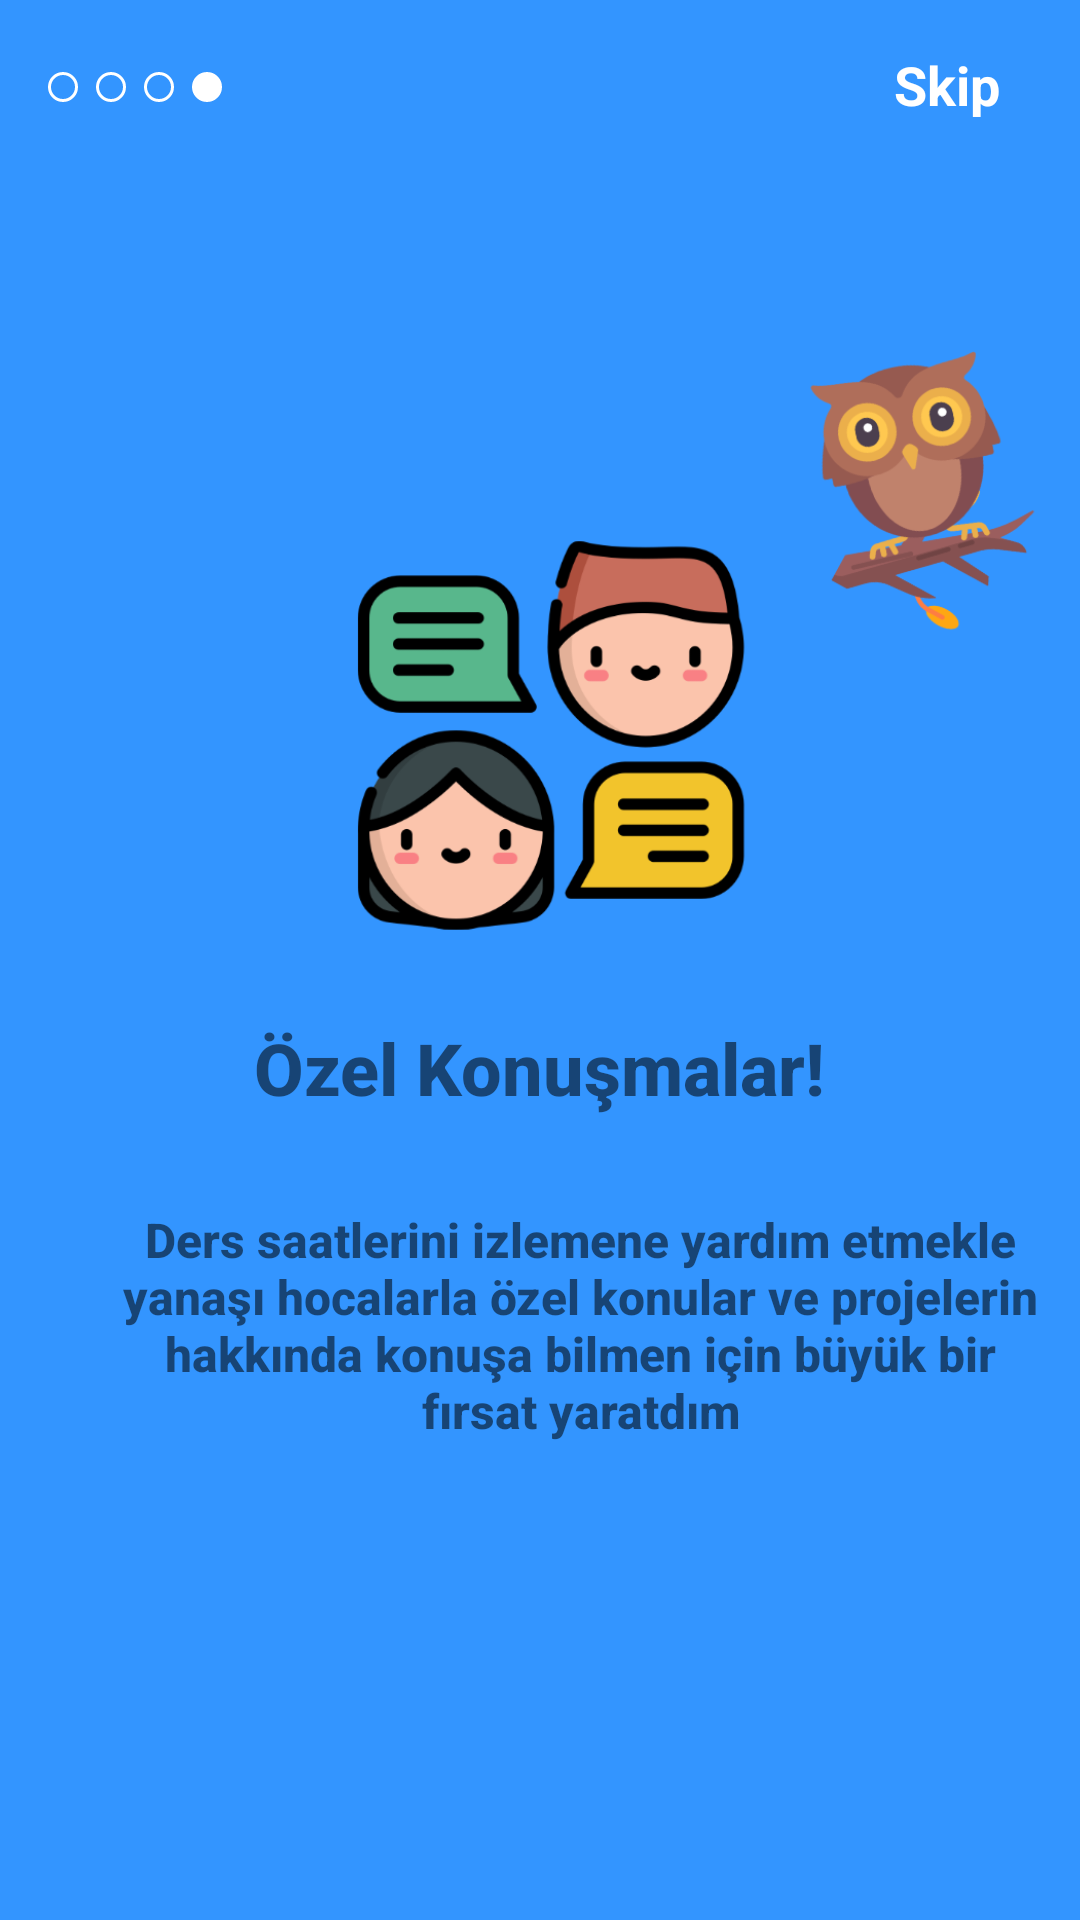

Layout XML and referenced resources for this Android screen:
<!-- AndroidManifest.xml: application theme Theme.LuqidSwipeAnimation -->
<!-- res/layout/fragment_d.xml -->
<?xml version="1.0" encoding="utf-8"?>
<androidx.constraintlayout.widget.ConstraintLayout xmlns:android="http://schemas.android.com/apk/res/android"
    xmlns:app="http://schemas.android.com/apk/res-auto"
    xmlns:tools="http://schemas.android.com/tools"
    android:layout_width="match_parent"
    android:layout_height="match_parent"
    android:background="#3395ff">

    <TextView
        android:id="@+id/textView14"
        android:layout_width="393dp"
        android:layout_height="128dp"
        android:fontFamily="sans-serif-medium"
        android:gravity="center_horizontal"
        android:paddingLeft="40dp"
        android:paddingRight="40dp"
        android:text="Ders saatlerini izlemene yardım etmekle yanaşı hocalarla özel konular ve projelerin hakkında konuşa bilmen için büyük bir fırsat yaratdım"
        android:textAlignment="center"
        android:textSize="16sp"
        android:textStyle="bold"
        app:layout_constraintBottom_toBottomOf="parent"
        app:layout_constraintEnd_toEndOf="parent"
        app:layout_constraintHorizontal_bias="0.111"
        app:layout_constraintStart_toStartOf="parent"
        app:layout_constraintTop_toTopOf="parent"
        app:layout_constraintVertical_bias="0.786" />

    <TextView
        android:id="@+id/textView13"
        android:layout_width="224dp"
        android:layout_height="119dp"
        android:layout_marginTop="376dp"
        android:fontFamily="sans-serif-medium"
        android:gravity="center_horizontal"
        android:padding="10dp"
        android:text="Özel Konuşmalar!"
        android:textAlignment="center"
        android:textSize="24sp"
        android:textStyle="bold"
        app:layout_constraintBottom_toTopOf="@+id/textView14"
        app:layout_constraintEnd_toEndOf="parent"
        app:layout_constraintHorizontal_bias="0.497"
        app:layout_constraintStart_toStartOf="parent"
        app:layout_constraintTop_toTopOf="parent" />

    <ImageView
        android:id="@+id/imageView21"
        android:layout_width="wrap_content"
        android:layout_height="wrap_content"
        android:layout_marginStart="32dp"
        android:layout_marginLeft="32dp"
        android:layout_marginTop="24dp"
        android:src="@drawable/circle"
        app:layout_constraintStart_toStartOf="parent"
        app:layout_constraintTop_toTopOf="parent" />

    <ImageView
        android:id="@+id/imageView20"
        android:layout_width="370dp"
        android:layout_height="483dp"
        android:layout_marginTop="4dp"
        android:src="@drawable/logo2"
        app:layout_constraintEnd_toEndOf="parent"
        app:layout_constraintStart_toStartOf="parent"
        app:layout_constraintTop_toTopOf="parent" />

    <TextView
        android:id="@+id/textView12"
        android:layout_width="54dp"
        android:layout_height="35dp"
        android:layout_marginTop="16dp"
        android:layout_marginEnd="8dp"
        android:layout_marginRight="8dp"
        android:text="Skip"
        android:textColor="#FFFFFF"
        android:textSize="18sp"
        android:textStyle="bold"
        app:layout_constraintEnd_toEndOf="parent"
        app:layout_constraintTop_toTopOf="parent" />

    <ImageView
        android:id="@+id/imageView16"
        android:layout_width="wrap_content"
        android:layout_height="wrap_content"
        android:layout_marginStart="16dp"
        android:layout_marginLeft="16dp"
        android:layout_marginTop="24dp"
        android:src="@drawable/circle"
        app:layout_constraintStart_toStartOf="parent"
        app:layout_constraintTop_toTopOf="parent" />

    <ImageView
        android:id="@+id/imageView18"
        android:layout_width="wrap_content"
        android:layout_height="wrap_content"
        android:layout_marginStart="64dp"
        android:layout_marginLeft="64dp"
        android:layout_marginTop="24dp"
        android:src="@drawable/circle_filled"
        app:layout_constraintStart_toStartOf="parent"
        app:layout_constraintTop_toTopOf="parent" />

    <ImageView
        android:id="@+id/imageView19"
        android:layout_width="wrap_content"
        android:layout_height="wrap_content"
        android:layout_marginStart="48dp"
        android:layout_marginLeft="48dp"
        android:layout_marginTop="24dp"
        android:src="@drawable/circle"
        app:layout_constraintStart_toStartOf="parent"
        app:layout_constraintTop_toTopOf="parent" />

</androidx.constraintlayout.widget.ConstraintLayout>
<!-- resources referenced by this layout -->
<resources>
  <!-- drawable circle (drawable) -->
  <?xml version="1.0" encoding="utf-8"?>
  <selector xmlns:android="http://schemas.android.com/apk/res/android">
  
      <item>
          <shape android:shape="oval">
              <size android:width="10dp" android:height="10dp"/>
              <stroke android:width="1dp" android:color="@color/white"/>
          </shape>
      </item>
  </selector>
  <!-- drawable circle_filled (drawable) -->
  <?xml version="1.0" encoding="utf-8"?>
  <selector xmlns:android="http://schemas.android.com/apk/res/android">
  
      <item>
          <shape android:shape="oval">
              <size android:width="10dp" android:height="10dp"/>
              <solid android:color="@color/white"/>
              <stroke android:width="1dp" android:color="@color/white"/>
          </shape>
      </item>
  </selector>
  <!-- drawable logo2: png bitmap (drawable, 93209 bytes) -->
  <style name="Theme.LuqidSwipeAnimation" parent="Theme.MaterialComponents.DayNight.NoActionBar">
          
          <item name="colorPrimary">@color/purple_500</item>
          <item name="colorPrimaryVariant">@color/purple_700</item>
          <item name="colorOnPrimary">@color/white</item>
          
          <item name="colorSecondary">@color/teal_200</item>
          <item name="colorSecondaryVariant">@color/teal_700</item>
          <item name="colorOnSecondary">@color/black</item>
          
          <item name="android:statusBarColor" tools:targetApi="l">?attr/colorPrimaryVariant</item>
          
      </style>
  <!-- not gathered from this repository: default colours our renderer supplied (Android Studio template values) -->
  <color name="purple_500">#FF6200EE</color>
  <color name="purple_700">#FF3700B3</color>
  <color name="teal_200">#FF03DAC5</color>
  <color name="teal_700">#FF018786</color>
  <color name="black">#FF000000</color>
  <color name="white">#FFFFFFFF</color>
</resources>
